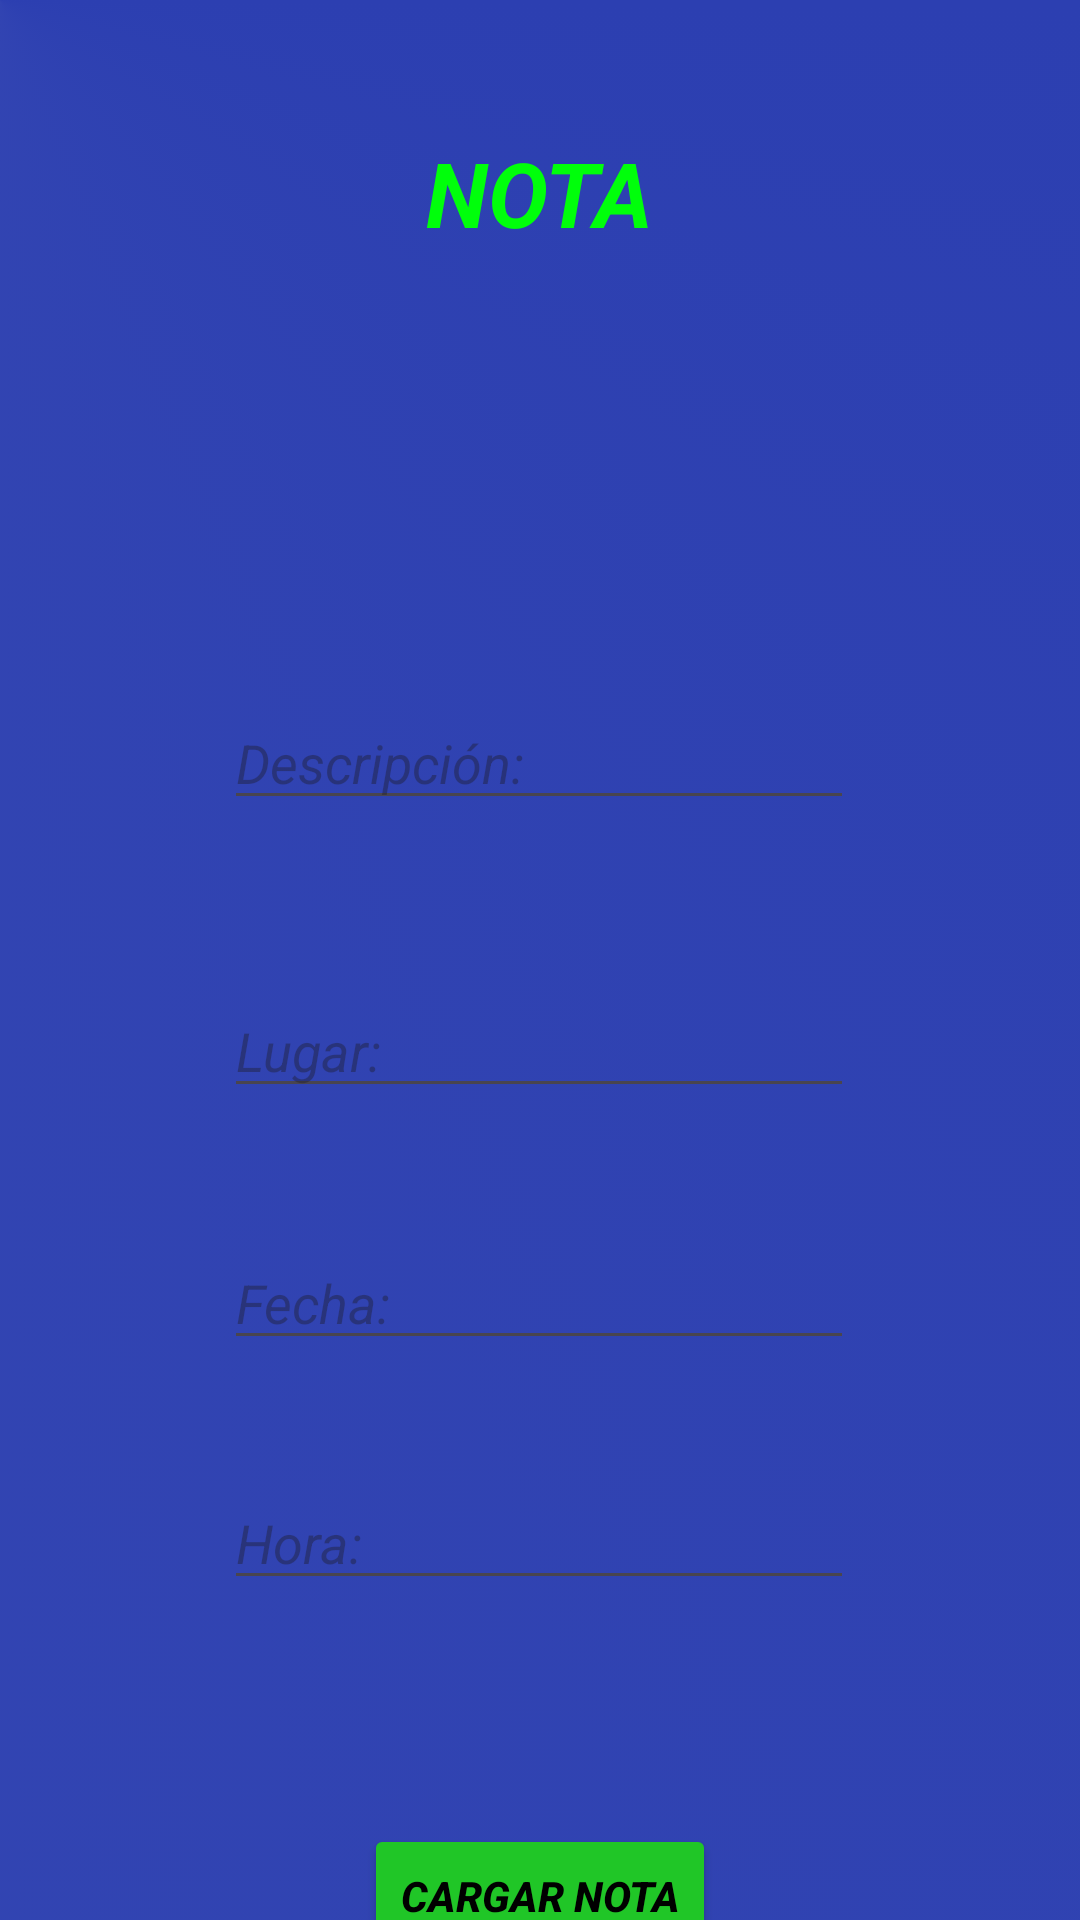

Produce the Android XML layout that renders to this screen, including the resource entries it uses.
<!-- AndroidManifest.xml: application theme Theme.CableAudio -->
<!-- res/layout/activity_cargar_nota.xml -->
<?xml version="1.0" encoding="utf-8"?>
<androidx.constraintlayout.widget.ConstraintLayout xmlns:android="http://schemas.android.com/apk/res/android"
    xmlns:app="http://schemas.android.com/apk/res-auto"
    xmlns:tools="http://schemas.android.com/tools"
    android:id="@+id/main"
    android:layout_width="match_parent"
    android:layout_height="match_parent"
    tools:context=".cargar_nota"
    android:background="@drawable/fondo_azul">

    <TextView
        android:id="@+id/textView"
        android:layout_width="wrap_content"
        android:layout_height="wrap_content"
        android:layout_marginTop="44dp"
        android:text="NOTA"
        android:textColor="#00FF0B"
        android:textSize="30sp"
        android:textStyle="bold|italic"
        app:layout_constraintEnd_toEndOf="parent"
        app:layout_constraintStart_toStartOf="parent"
        app:layout_constraintTop_toTopOf="parent"
        tools:ignore="MissingConstraints" />

    <EditText
        android:id="@+id/editTextText"
        android:layout_width="wrap_content"
        android:layout_height="wrap_content"
        android:layout_marginTop="232dp"
        android:ems="10"
        android:hint="Descripción:"
        android:inputType="text"
        android:text=""
        android:textColor="@color/black"
        android:textStyle="italic"
        app:layout_constraintEnd_toEndOf="parent"
        app:layout_constraintHorizontal_bias="0.497"
        app:layout_constraintStart_toStartOf="parent"
        app:layout_constraintTop_toTopOf="parent"
        tools:ignore="MissingConstraints" />

    <EditText
        android:id="@+id/editTextText2"
        android:layout_width="wrap_content"
        android:layout_height="wrap_content"
        android:layout_marginTop="328dp"
        android:ems="10"
        android:hint="Lugar:"
        android:inputType="text"
        android:textColor="@color/black"
        android:textStyle="italic"
        app:layout_constraintEnd_toEndOf="parent"
        app:layout_constraintHorizontal_bias="0.497"
        app:layout_constraintStart_toStartOf="parent"
        app:layout_constraintTop_toTopOf="parent"
        tools:ignore="MissingConstraints" />

    <EditText
        android:id="@+id/editTextText3"
        android:layout_width="wrap_content"
        android:layout_height="wrap_content"
        android:layout_marginTop="412dp"
        android:ems="10"
        android:hint="Fecha:"
        android:textColor="@color/black"
        android:textStyle="italic"
        app:layout_constraintEnd_toEndOf="parent"
        app:layout_constraintHorizontal_bias="0.497"
        app:layout_constraintStart_toStartOf="parent"
        app:layout_constraintTop_toTopOf="parent"
        tools:ignore="MissingConstraints" />

    <EditText
        android:id="@+id/editTextText4"
        android:layout_width="wrap_content"
        android:layout_height="wrap_content"
        android:layout_marginTop="492dp"
        android:ems="10"
        android:hint="Hora:"
        android:textColor="@color/black"
        android:textStyle="italic"
        app:layout_constraintEnd_toEndOf="parent"
        app:layout_constraintHorizontal_bias="0.497"
        app:layout_constraintStart_toStartOf="parent"
        app:layout_constraintTop_toTopOf="parent"
        tools:ignore="MissingConstraints" />

    <Button
        android:id="@+id/button"
        android:layout_width="wrap_content"
        android:layout_height="wrap_content"
        android:layout_marginTop="608dp"
        android:backgroundTint="#20C627"
        android:text="Cargar Nota"
        android:textColor="@color/black"
        android:textStyle="bold|italic"
        app:layout_constraintEnd_toEndOf="parent"
        app:layout_constraintStart_toStartOf="parent"
        app:layout_constraintTop_toTopOf="parent"
        tools:ignore="MissingConstraints" />

</androidx.constraintlayout.widget.ConstraintLayout>
<!-- resources referenced by this layout -->
<resources>
  <color name="black">#FF000000</color>
  <!-- drawable fondo_azul (drawable) -->
  <?xml version="1.0" encoding="utf-8"?>
  <selector xmlns:android="http://schemas.android.com/apk/res/android">
      <item>
  
          <shape android:shape="rectangle">
  
              <gradient
                  android:startColor="#2C3FB1"
                  android:centerColor="@color/Dos"
                  android:type="sweep"
                  android:centerX="0.0"
                  android:centerY="0.0"/>
  
          </shape>
  
      </item>
  </selector>
  <style name="Theme.CableAudio" parent="Base.Theme.CableAudio" />
  <color name="Dos">#3749B3</color>
  <style name="Base.Theme.CableAudio" parent="Theme.Material3.DayNight.NoActionBar">
          
          
      </style>
</resources>
